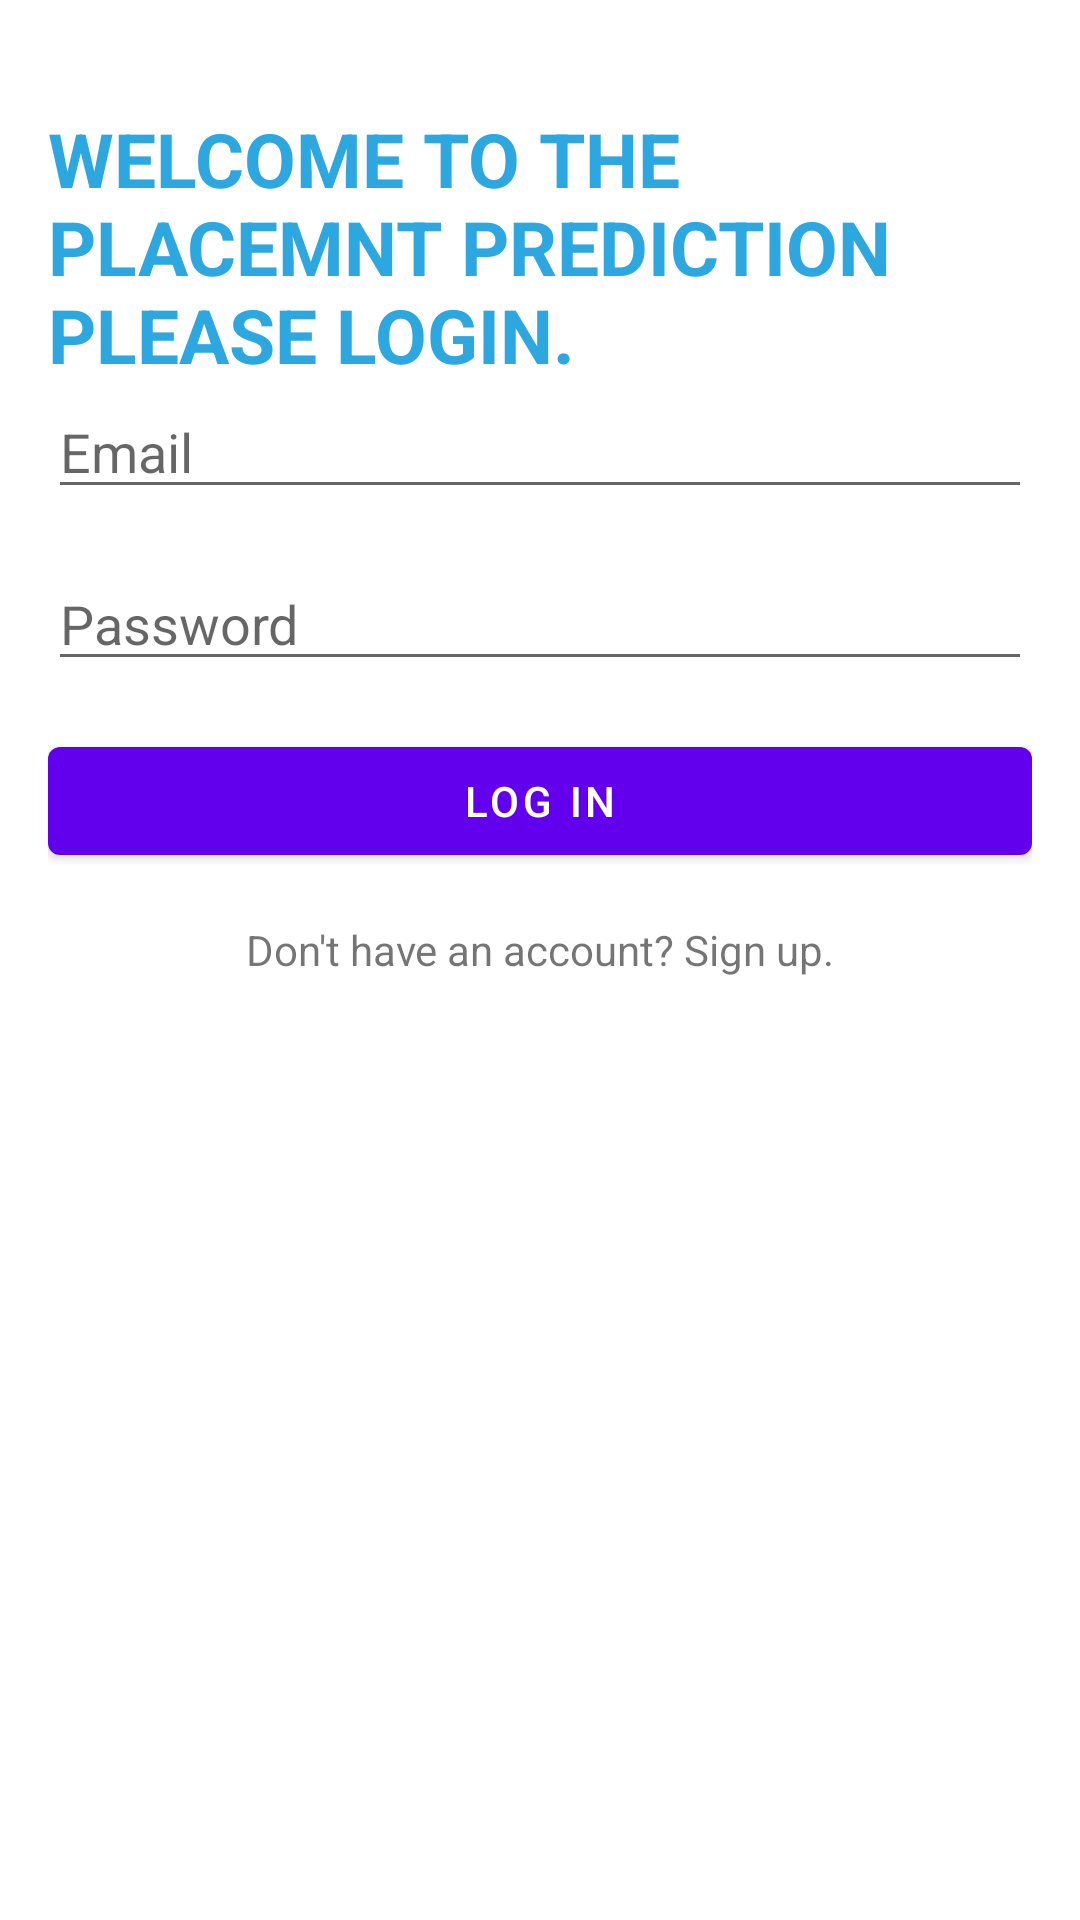

Android layout source for this screen:
<!-- AndroidManifest.xml: application theme Theme.Placement_predict -->
<!-- res/layout/activity_login.xml -->
<?xml version="1.0" encoding="utf-8"?>
<LinearLayout xmlns:android="http://schemas.android.com/apk/res/android"
    xmlns:tools="http://schemas.android.com/tools"
    android:layout_width="match_parent"
    android:layout_height="match_parent"
    android:orientation="vertical"
    android:padding="16dp"
    tools:context=".LoginActivity">









    <TextView
        android:layout_width="wrap_content"
        android:layout_height="wrap_content"
        android:text="WELCOME TO THE PLACEMNT PREDICTION PLEASE LOGIN."
        android:textColor="#2CA7E0"
        android:textStyle="bold"
        android:layout_gravity="center"
        android:layout_marginTop="20dp"
        android:textSize="25dp"
        />

    <EditText
        android:id="@+id/editTextEmail"
        android:layout_width="match_parent"
        android:layout_height="wrap_content"
        android:hint="Email"
        android:inputType="textEmailAddress"
        android:layout_marginBottom="16dp"/>

    <EditText
        android:id="@+id/editTextPassword"
        android:layout_width="match_parent"
        android:layout_height="wrap_content"
        android:hint="Password"
        android:inputType="textPassword"
        android:layout_marginBottom="16dp"/>

    <com.google.android.material.button.MaterialButton
        android:id="@+id/buttonLogin"
        android:layout_width="match_parent"
        android:layout_height="wrap_content"
        android:text="Log In"/>

    <TextView
        android:id="@+id/textViewSignUp"
        android:layout_width="match_parent"
        android:layout_height="wrap_content"
        android:gravity="center"
        android:layout_marginTop="16dp"
        android:text="Don't have an account? Sign up."/>
</LinearLayout>
<!-- resources referenced by this layout -->
<resources>
  <style name="Theme.Placement_predict" parent="Theme.MaterialComponents.DayNight.DarkActionBar">
          
          <item name="colorPrimary">@color/purple_500</item>
          <item name="colorPrimaryVariant">@color/purple_700</item>
          <item name="colorOnPrimary">@color/white</item>
          
          <item name="colorSecondary">@color/teal_200</item>
          <item name="colorSecondaryVariant">@color/teal_700</item>
          <item name="colorOnSecondary">@color/black</item>
          
          <item name="android:statusBarColor">?attr/colorPrimaryVariant</item>
          
      </style>
  <!-- not gathered from this repository: default colours our renderer supplied (Android Studio template values) -->
  <color name="purple_500">#FF6200EE</color>
  <color name="purple_700">#FF3700B3</color>
  <color name="teal_200">#FF03DAC5</color>
  <color name="teal_700">#FF018786</color>
  <color name="black">#FF000000</color>
  <color name="white">#FFFFFFFF</color>
</resources>
